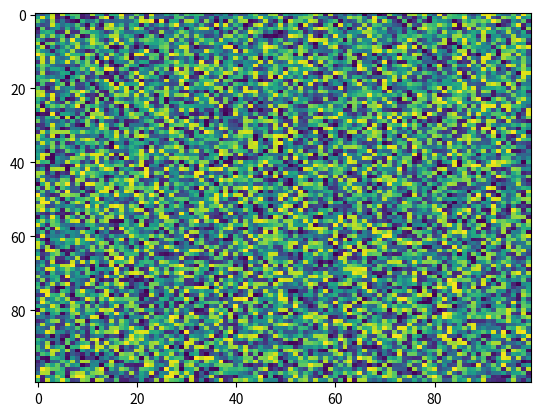

This chart was generated by the following Python code:
import matplotlib.pyplot as plt
import numpy as np
X = np.random.rand(100, 100)
plt.imshow(interpolation='nearest', aspect='auto', filternorm=True, norm=None, cmap='viridis', X=X, interpolation_stage=None)
